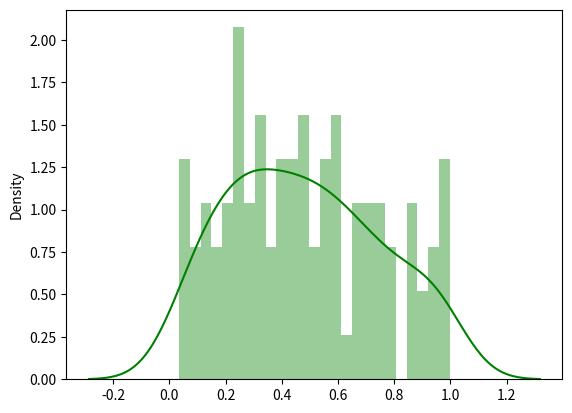

Python code for this plot:
#Distribuciones y combinacion de estilos

import numpy as np
import pandas as pd
import seaborn as sns
import matplotlib as plt

datos = np.random.rand(100)

# sns.distplot(datos, color="green")

#Curva sin el grafico de barras
# sns.distplot(datos,color="green",rug=False,hist=False)

#Cruva e histograma con etiquetas pasando un diccionario como información
# argumentos_curva = {'color':'black','label':'curva'}
# argumentos_histograma = {'color':'grey','label':'histograma'}
# sns.distplot(datos,bins=25,kde_kws=argumentos_curva,hist_kws=argumentos_histograma)

#Cruva e histograma con etiquetas pasando una serie de datos
serie = pd.Series(datos)
sns.distplot(serie,bins=25,color="green")

#Mostrar
plt.pyplot.show()